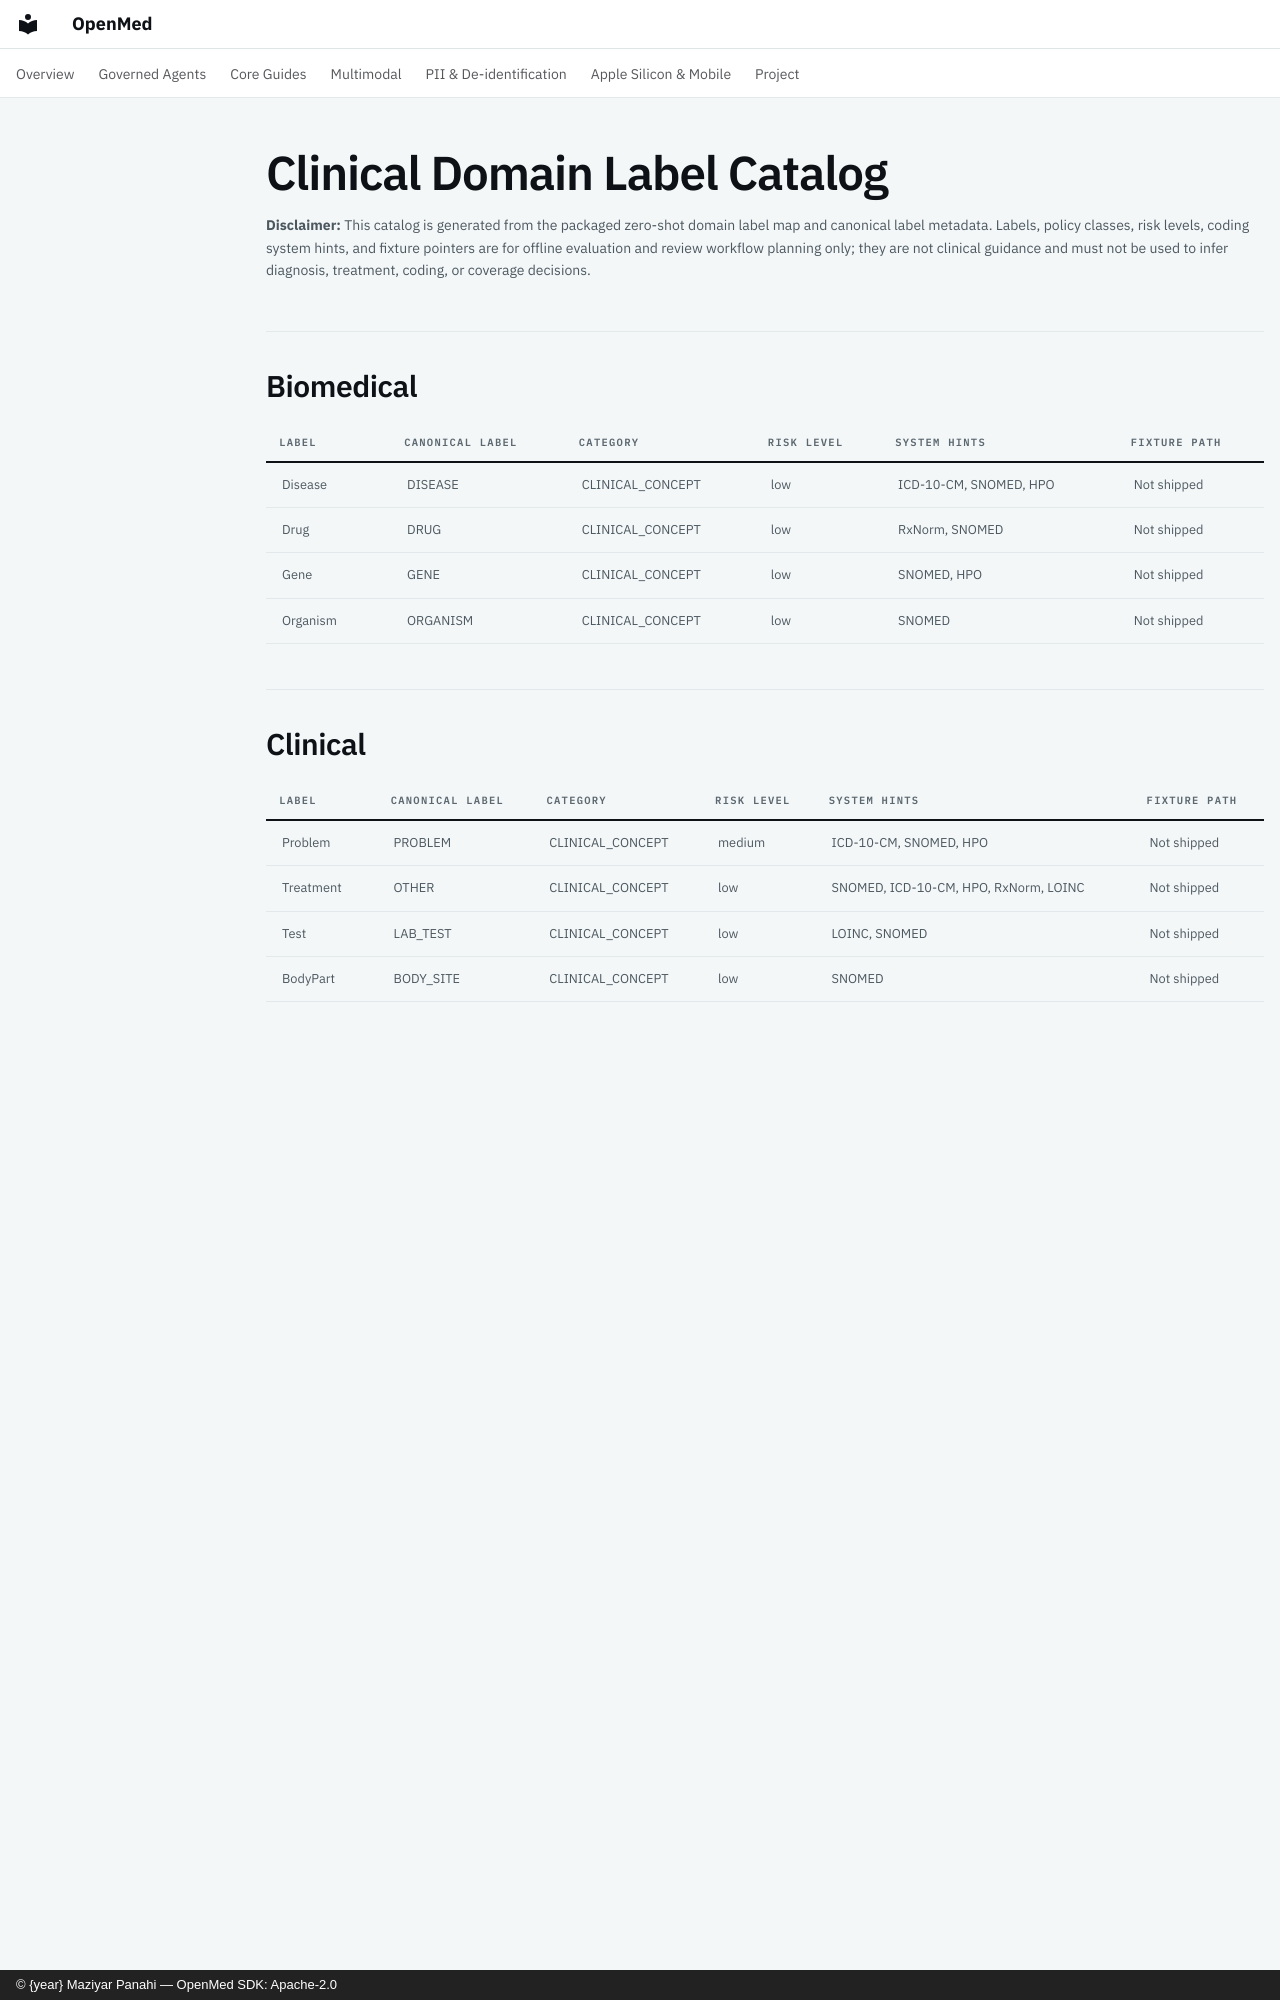

repository: maziyarpanahi/openmed · page: clinical-domains/index.html · generator: mkdocs · copyright: © {year} Maziyar Panahi — OpenMed SDK: Apache-2.0

# Clinical Domain Label Catalog

**Disclaimer:** This catalog is generated from the packaged zero-shot domain label map and canonical label metadata. Labels, policy classes, risk levels, coding system hints, and fixture pointers are for offline evaluation and review workflow planning only; they are not clinical guidance and must not be used to infer diagnosis, treatment, coding, or coverage decisions.

## Biomedical

| Label | Canonical Label | Category | Risk Level | System Hints | Fixture Path |
| --- | --- | --- | --- | --- | --- |
| Disease | DISEASE | CLINICAL_CONCEPT | low | ICD-10-CM, SNOMED, HPO | Not shipped |
| Drug | DRUG | CLINICAL_CONCEPT | low | RxNorm, SNOMED | Not shipped |
| Gene | GENE | CLINICAL_CONCEPT | low | SNOMED, HPO | Not shipped |
| Organism | ORGANISM | CLINICAL_CONCEPT | low | SNOMED | Not shipped |

## Clinical

| Label | Canonical Label | Category | Risk Level | System Hints | Fixture Path |
| --- | --- | --- | --- | --- | --- |
| Problem | PROBLEM | CLINICAL_CONCEPT | medium | ICD-10-CM, SNOMED, HPO | Not shipped |
| Treatment | OTHER | CLINICAL_CONCEPT | low | SNOMED, ICD-10-CM, HPO, RxNorm, LOINC | Not shipped |
| Test | LAB_TEST | CLINICAL_CONCEPT | low | LOINC, SNOMED | Not shipped |
| BodyPart | BODY_SITE | CLINICAL_CONCEPT | low | SNOMED | Not shipped |

## Genomic

| Label | Canonical Label | Category | Risk Level | System Hints | Fixture Path |
| --- | --- | --- | --- | --- | --- |
| Variant | VARIANT_DESCRIPTOR | CLINICAL_CONCEPT | low | SNOMED | Not shipped |
| Gene | GENE | CLINICAL_CONCEPT | low | SNOMED, HPO | Not shipped |
| Transcript | OTHER | CLINICAL_CONCEPT | low | SNOMED, ICD-10-CM, HPO, RxNorm, LOINC | Not shipped |
| Phenotype | OTHER | CLINICAL_CONCEPT | low | SNOMED, ICD-10-CM, HPO, RxNorm, LOINC | Not shipped |

## Genomic Variant

| Label | Canonical Label | Category | Risk Level | System Hints | Fixture Path |
| --- | --- | --- | --- | --- | --- |
| GeneSymbol | GENE_SYMBOL | CLINICAL_CONCEPT | low | SNOMED | tests/fixtures/clinical/genomic_variant.jsonl |
| VariantDescriptor | VARIANT_DESCRIPTOR | CLINICAL_CONCEPT | low | SNOMED | tests/fixtures/clinical/genomic_variant.jsonl |
| ProteinChange | PROTEIN_CHANGE | CLINICAL_CONCEPT | low | SNOMED | tests/fixtures/clinical/genomic_variant.jsonl |
| Zygosity | ZYGOSITY | CLINICAL_CONCEPT | low | SNOMED | tests/fixtures/clinical/genomic_variant.jsonl |
| AlleleFrequency | OTHER | CLINICAL_CONCEPT | low | SNOMED, ICD-10-CM, HPO, RxNorm, LOINC | tests/fixtures/clinical/genomic_variant.jsonl |
| ClinicalSignificance | CLINICAL_SIGNIFICANCE | CLINICAL_CONCEPT | low | SNOMED, HPO | tests/fixtures/clinical/genomic_variant.jsonl |
| ReferenceTranscript | OTHER | CLINICAL_CONCEPT | low | SNOMED, ICD-10-CM, HPO, RxNorm, LOINC | tests/fixtures/clinical/genomic_variant.jsonl |
